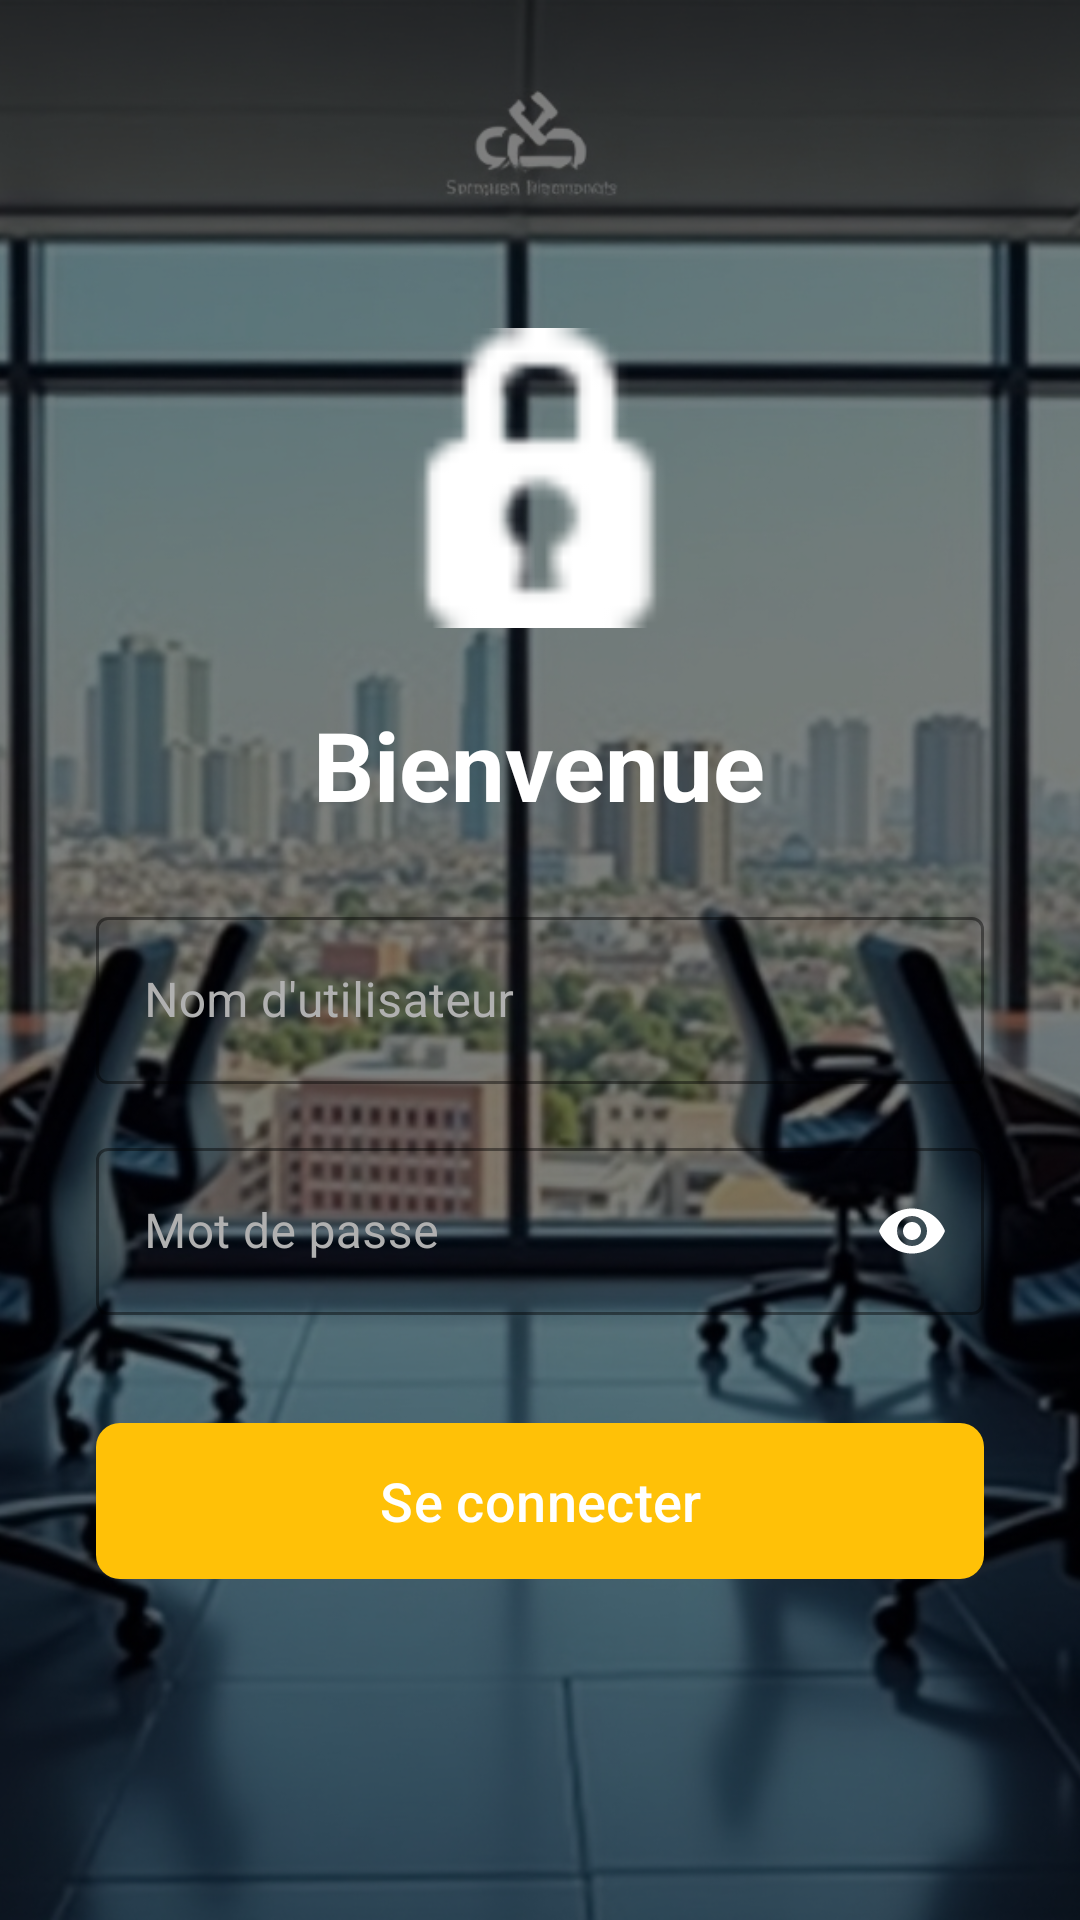

Here is an Android app screen rendered from its layout file. Give the layout XML and the strings, colors and styles it references.
<!-- AndroidManifest.xml: application theme Theme.SmartDocs -->
<!-- res/layout/activity_login.xml -->
<?xml version="1.0" encoding="utf-8"?>
<FrameLayout xmlns:android="http://schemas.android.com/apk/res/android"
    xmlns:app="http://schemas.android.com/apk/res-auto"
    xmlns:tools="http://schemas.android.com/tools"
    android:layout_width="match_parent"
    android:layout_height="match_parent"
    tools:context=".LoginActivity">

    <ImageView
        android:layout_width="match_parent"
        android:layout_height="match_parent"
        android:scaleType="centerCrop"
        android:src="@drawable/login_background" />

    <View
        android:layout_width="match_parent"
        android:layout_height="match_parent"
        android:background="#80000000" />

    <LinearLayout
        android:layout_width="match_parent"
        android:layout_height="wrap_content"
        android:layout_gravity="center"
        android:orientation="vertical"
        android:padding="32dp">

        <ImageView
            android:id="@+id/login_logo"
            android:layout_width="100dp"
            android:layout_height="100dp"
            android:layout_gravity="center_horizontal"
            android:layout_marginBottom="24dp"
            android:src="@android:drawable/ic_secure" 
            app:tint="@android:color/white" />

        <TextView
            android:layout_width="wrap_content"
            android:layout_height="wrap_content"
            android:layout_gravity="center_horizontal"
            android:layout_marginBottom="24dp"
            android:text="Bienvenue"
            android:textColor="@android:color/white"
            android:textSize="32sp"
            android:textStyle="bold" />

        <com.google.android.material.textfield.TextInputLayout
            android:id="@+id/username_layout"
            style="@style/Widget.MaterialComponents.TextInputLayout.OutlinedBox"
            android:layout_width="match_parent"
            android:layout_height="wrap_content"
            android:hint="Nom d'utilisateur"
            android:textColorHint="#B0B0B0"
            app:boxStrokeColor="@android:color/white"
            app:hintTextColor="@android:color/white">

            <com.google.android.material.textfield.TextInputEditText
                android:id="@+id/username_edit_text"
                android:layout_width="match_parent"
                android:layout_height="wrap_content"
                android:textColor="@android:color/white" />

        </com.google.android.material.textfield.TextInputLayout>

        <com.google.android.material.textfield.TextInputLayout
            android:id="@+id/password_layout"
            style="@style/Widget.MaterialComponents.TextInputLayout.OutlinedBox"
            android:layout_width="match_parent"
            android:layout_height="wrap_content"
            android:layout_marginTop="16dp"
            android:hint="Mot de passe"
            android:textColorHint="#B0B0B0"
            app:boxStrokeColor="@android:color/white"
            app:hintTextColor="@android:color/white"
            app:passwordToggleEnabled="true"
            app:passwordToggleTint="@android:color/white">

            <com.google.android.material.textfield.TextInputEditText
                android:id="@+id/password_edit_text"
                android:layout_width="match_parent"
                android:layout_height="wrap_content"
                android:inputType="textPassword"
                android:textColor="@android:color/white" />

        </com.google.android.material.textfield.TextInputLayout>

        <com.google.android.material.button.MaterialButton
            android:id="@+id/login_button"
            android:layout_width="match_parent"
            android:layout_height="60dp"
            android:layout_marginTop="32dp"
            android:text="Se connecter"
            android:textSize="18sp"
            app:backgroundTint="#FFC107"
            app:cornerRadius="8dp" />

        <ProgressBar
            android:id="@+id/loading_progress_bar"
            android:layout_width="wrap_content"
            android:layout_height="wrap_content"
            android:layout_gravity="center_horizontal"
            android:layout_marginTop="16dp"
            android:indeterminateTint="@android:color/white"
            android:visibility="gone" />

    </LinearLayout>

</FrameLayout>
<!-- resources referenced by this layout -->
<resources>
  <!-- drawable login_background: jpg bitmap (drawable, 553180 bytes) -->
  <style name="Theme.SmartDocs" parent="Base.Theme.SmartDocs" />
  <style name="Base.Theme.SmartDocs" parent="Theme.Material3.DayNight.NoActionBar">
          
          
      </style>
</resources>
